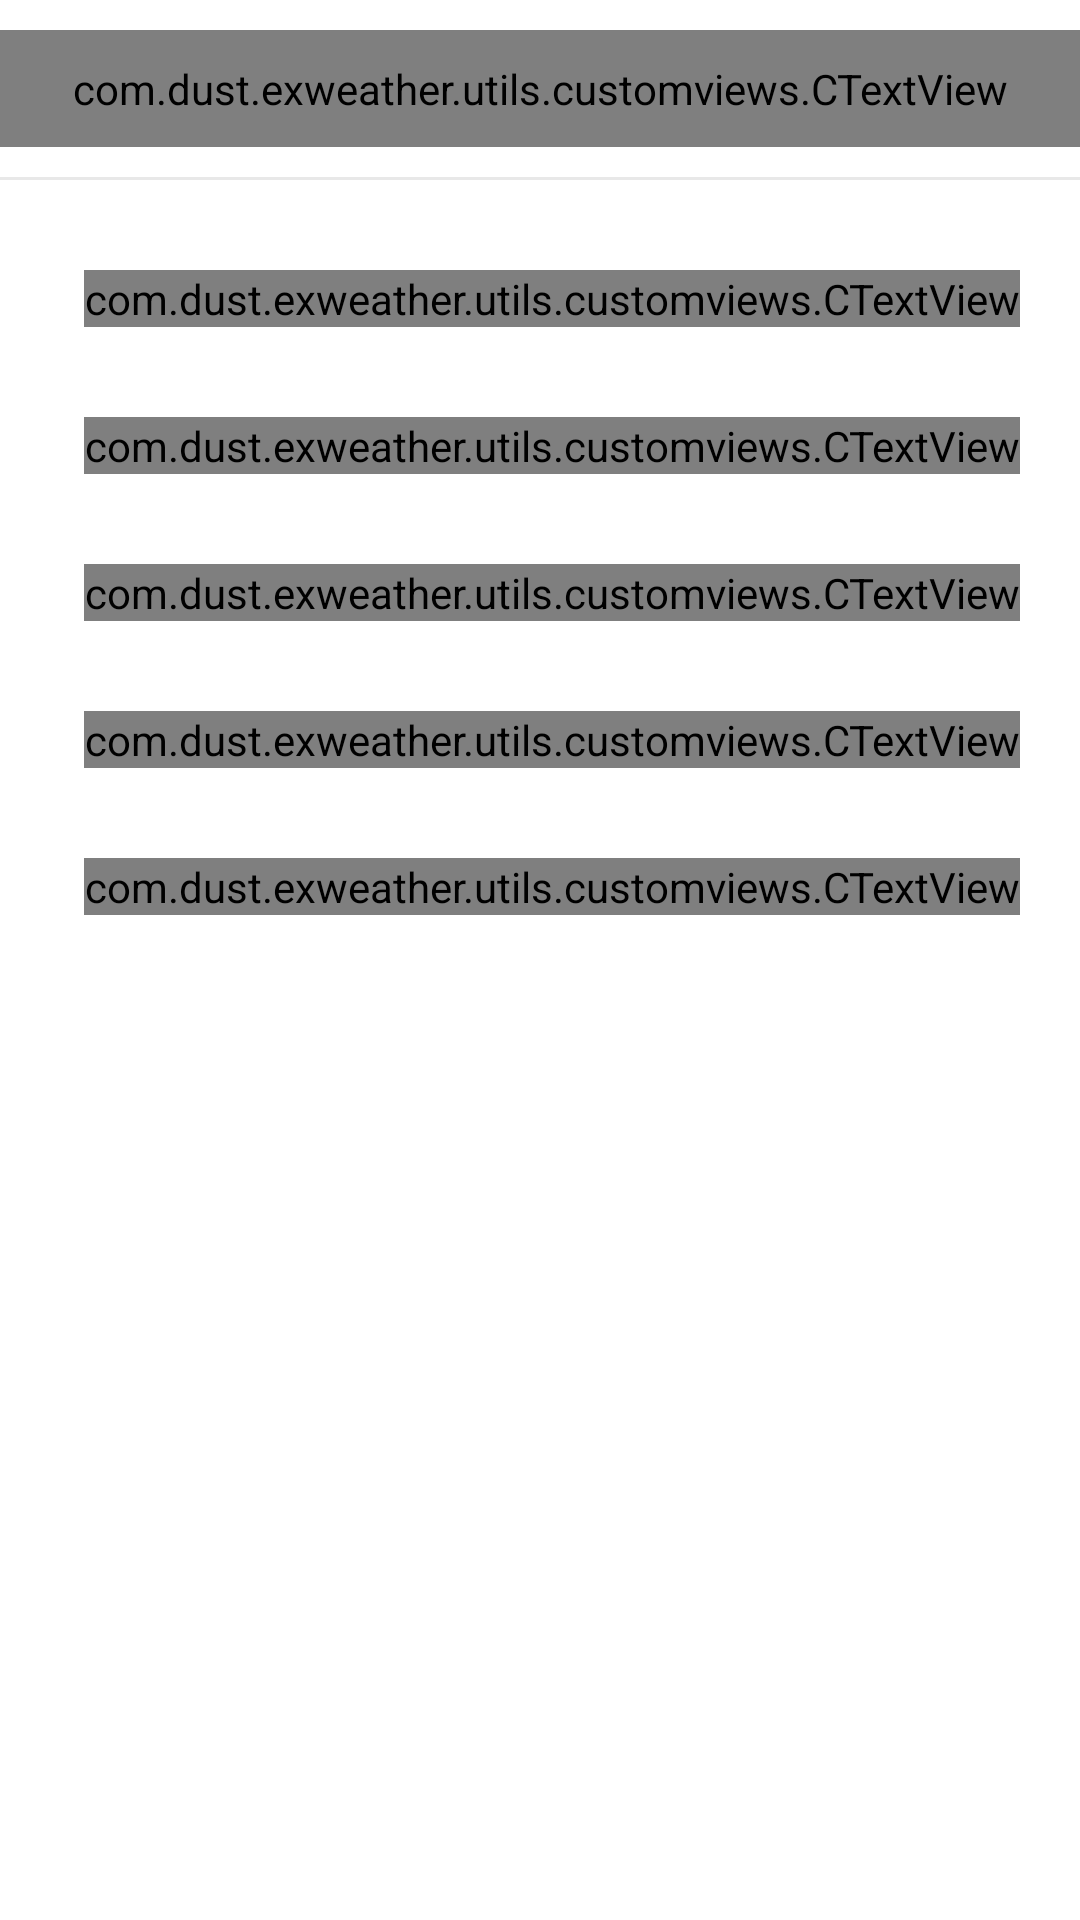

Layout XML and referenced resources for this Android screen:
<!-- AndroidManifest.xml: application theme Theme.ExWeather -->
<!-- res/layout/bottom_sheet_units_settings.xml -->
<?xml version="1.0" encoding="utf-8"?>
<androidx.constraintlayout.widget.ConstraintLayout xmlns:android="http://schemas.android.com/apk/res/android"
    xmlns:app="http://schemas.android.com/apk/res-auto"
    xmlns:tools="http://schemas.android.com/tools"
    android:layout_width="match_parent"
    android:layout_height="wrap_content"
    android:background="?colorPrimary"
    android:layoutDirection="ltr"
    android:paddingBottom="@dimen/standardMargin4x">

    <TextView
        android:id="@+id/maxTextView"
        android:layout_width="30dp"
        android:text="max"
        android:textColor="@color/standardUiRed"
        android:textSize="@dimen/TextSize3x"
        android:textStyle="bold"
        android:visibility="gone"
        android:gravity="center"
        app:layout_constraintStart_toStartOf="parent"
        app:layout_constraintTop_toTopOf="@+id/locationTitle"
        app:layout_constraintBottom_toBottomOf="@+id/locationTitle"
        android:layout_marginHorizontal="@dimen/standardMargin1.5x"
        android:layout_height="30dp"/>

    <com.dust.exweather.utils.customviews.CTextView
        android:id="@+id/locationTitle"
        android:layout_width="match_parent"
        android:layout_height="wrap_content"
        android:layout_marginTop="@dimen/standardMargin"
        android:gravity="center"
        android:padding="@dimen/standardMargin"
        android:text="تنظیمات واحدها"
        android:textColor="?android:textColor"
        android:textSize="@dimen/TextSize4x"
        android:textStyle="bold"
        app:layout_constraintEnd_toEndOf="parent"
        app:layout_constraintStart_toStartOf="parent"
        app:layout_constraintTop_toTopOf="parent" />

    <View
        android:id="@+id/dividerView"
        android:layout_width="match_parent"
        android:layout_height="1dp"
        android:layout_marginTop="@dimen/standardMargin"
        android:background="@color/white_bottom_navigation"
        app:layout_constraintEnd_toEndOf="parent"
        app:layout_constraintStart_toStartOf="parent"
        app:layout_constraintTop_toBottomOf="@+id/locationTitle" />

    <com.dust.exweather.utils.customviews.CTextView
        android:id="@+id/precipitationText"
        android:layout_width="wrap_content"
        android:text="بارندگی"
        android:textColor="?android:textColor"
        android:textSize="@dimen/TextSize4x"
        app:layout_constraintEnd_toEndOf="parent"
        app:layout_constraintTop_toBottomOf="@+id/dividerView"
        android:layout_marginTop="@dimen/standardMargin3x"
        android:layout_marginEnd="@dimen/standardMargin2x"
        android:layout_height="wrap_content"/>

    <Spinner
        android:id="@+id/precipitationSpinner"
        android:layout_width="wrap_content"
        app:layout_constraintTop_toTopOf="@+id/precipitationText"
        app:layout_constraintBottom_toBottomOf="@+id/precipitationText"
        app:layout_constraintStart_toStartOf="parent"
        android:layout_marginHorizontal="@dimen/standardMargin2x"
        android:layout_height="wrap_content"/>

    <com.dust.exweather.utils.customviews.CTextView
        android:id="@+id/temperatureText"
        android:layout_width="wrap_content"
        android:text="دما"
        android:textColor="?android:textColor"
        android:textSize="@dimen/TextSize4x"
        app:layout_constraintEnd_toEndOf="parent"
        app:layout_constraintTop_toBottomOf="@+id/precipitationText"
        android:layout_marginTop="@dimen/standardMargin3x"
        android:layout_marginEnd="@dimen/standardMargin2x"
        android:layout_height="wrap_content"/>

    <Spinner
        android:id="@+id/temperatureSpinner"
        android:layout_width="wrap_content"
        app:layout_constraintTop_toTopOf="@+id/temperatureText"
        app:layout_constraintBottom_toBottomOf="@+id/temperatureText"
        app:layout_constraintStart_toStartOf="parent"
        android:layout_marginHorizontal="@dimen/standardMargin2x"
        android:layout_height="wrap_content"/>

    <com.dust.exweather.utils.customviews.CTextView
        android:id="@+id/windSpeedText"
        android:layout_width="wrap_content"
        android:text="سرعت باد"
        android:textColor="?android:textColor"
        android:textSize="@dimen/TextSize4x"
        app:layout_constraintEnd_toEndOf="parent"
        app:layout_constraintTop_toBottomOf="@+id/temperatureText"
        android:layout_marginTop="@dimen/standardMargin3x"
        android:layout_marginEnd="@dimen/standardMargin2x"
        android:layout_height="wrap_content"/>

    <Spinner
        android:id="@+id/windSpeedSpinner"
        android:layout_width="wrap_content"
        app:layout_constraintTop_toTopOf="@+id/windSpeedText"
        app:layout_constraintBottom_toBottomOf="@+id/windSpeedText"
        app:layout_constraintStart_toStartOf="parent"
        android:layout_marginHorizontal="@dimen/standardMargin2x"
        android:layout_height="wrap_content"/>

    <com.dust.exweather.utils.customviews.CTextView
        android:id="@+id/pressureText"
        android:layout_width="wrap_content"
        android:text="فشار"
        android:textColor="?android:textColor"
        android:textSize="@dimen/TextSize4x"
        app:layout_constraintEnd_toEndOf="parent"
        app:layout_constraintTop_toBottomOf="@+id/windSpeedText"
        android:layout_marginTop="@dimen/standardMargin3x"
        android:layout_marginEnd="@dimen/standardMargin2x"
        android:layout_height="wrap_content"/>

    <Spinner
        android:id="@+id/pressureSpinner"
        android:layout_width="wrap_content"
        app:layout_constraintTop_toTopOf="@+id/pressureText"
        app:layout_constraintBottom_toBottomOf="@+id/pressureText"
        app:layout_constraintStart_toStartOf="parent"
        android:layout_marginHorizontal="@dimen/standardMargin2x"
        android:layout_height="wrap_content"/>

    <com.dust.exweather.utils.customviews.CTextView
        android:id="@+id/visibilityText"
        android:layout_width="wrap_content"
        android:text="میزان دید"
        android:textColor="?android:textColor"
        android:textSize="@dimen/TextSize4x"
        app:layout_constraintEnd_toEndOf="parent"
        app:layout_constraintTop_toBottomOf="@+id/pressureText"
        android:layout_marginTop="@dimen/standardMargin3x"
        android:layout_marginEnd="@dimen/standardMargin2x"
        android:layout_height="wrap_content"/>

    <Spinner
        android:id="@+id/visibilitySpinner"
        android:layout_width="wrap_content"
        app:layout_constraintTop_toTopOf="@+id/visibilityText"
        app:layout_constraintBottom_toBottomOf="@+id/visibilityText"
        app:layout_constraintStart_toStartOf="parent"
        android:layout_marginHorizontal="@dimen/standardMargin2x"
        android:layout_height="wrap_content"/>

</androidx.constraintlayout.widget.ConstraintLayout>
<!-- resources referenced by this layout -->
<resources>
  <color name="standardUiRed">#b4161b</color>
  <color name="white_bottom_navigation">#E8E8E8</color>
  <dimen name="TextSize3x">13dp</dimen>
  <dimen name="TextSize4x">15dp</dimen>
  <dimen name="standardMargin">10dp</dimen>
  <dimen name="standardMargin1.5x">15dp</dimen>
  <dimen name="standardMargin2x">20dp</dimen>
  <dimen name="standardMargin3x">30dp</dimen>
  <dimen name="standardMargin4x">40dp</dimen>
  <style name="Theme.ExWeather" parent="Theme.AppCompat.Light.NoActionBar">
          
          <item name="colorPrimary">@color/white</item>
          <item name="colorPrimaryVariant">@color/whiteBackground</item>
          <item name="colorOnPrimary">@color/white</item>
          
          <item name="colorSecondary">@color/teal_200</item>
          <item name="colorAccent">@color/standardUiBlue</item>
          <item name="colorSecondaryVariant">@color/teal_700</item>
          <item name="colorOnSecondary">@color/white</item>
          <item name="colorSurface">@color/mainContainerWhiteTransparentBackground</item>
          <item name="drawerArrowStyle">@style/NavigationViewToggleStyle</item>
          <item name="colorOnSurface">@color/standardUiWhite</item>
          <item name="colorButtonNormal">@color/white</item>
          <item name="android:textColor">@color/standardUiDark</item>
          <item name="colorOnBackground">@color/lightNavigationViewBackgroundColor</item>
          <item name="ThemeSwitcherBackgroundColor">@color/mainTextColor</item>
          <item name="ThemeSwitcherSelectedItemBackgroundColor">@color/white</item>
          
          <item name="android:statusBarColor" tools:targetApi="l">?attr/colorPrimaryVariant</item>
          
      </style>
  <color name="white">#FFFFFFFF</color>
  <color name="whiteBackground">#EFEFEF</color>
  <color name="teal_200">#FF03DAC5</color>
  <color name="standardUiBlue">#35bdd0</color>
  <color name="teal_700">#FF018786</color>
  <color name="mainContainerWhiteTransparentBackground">#33181A1C</color>
  <style name="NavigationViewToggleStyle" parent="@style/Widget.AppCompat.DrawerArrowToggle">
          <item name="spinBars">true</item>
          <item name="color">?android:textColor</item>
      </style>
  <color name="standardUiWhite">#f5f6fa</color>
  <color name="standardUiDark">#2f3640</color>
  <color name="lightNavigationViewBackgroundColor">#BFFFFFFF</color>
  <color name="mainTextColor">#F2F4F7</color>
</resources>
